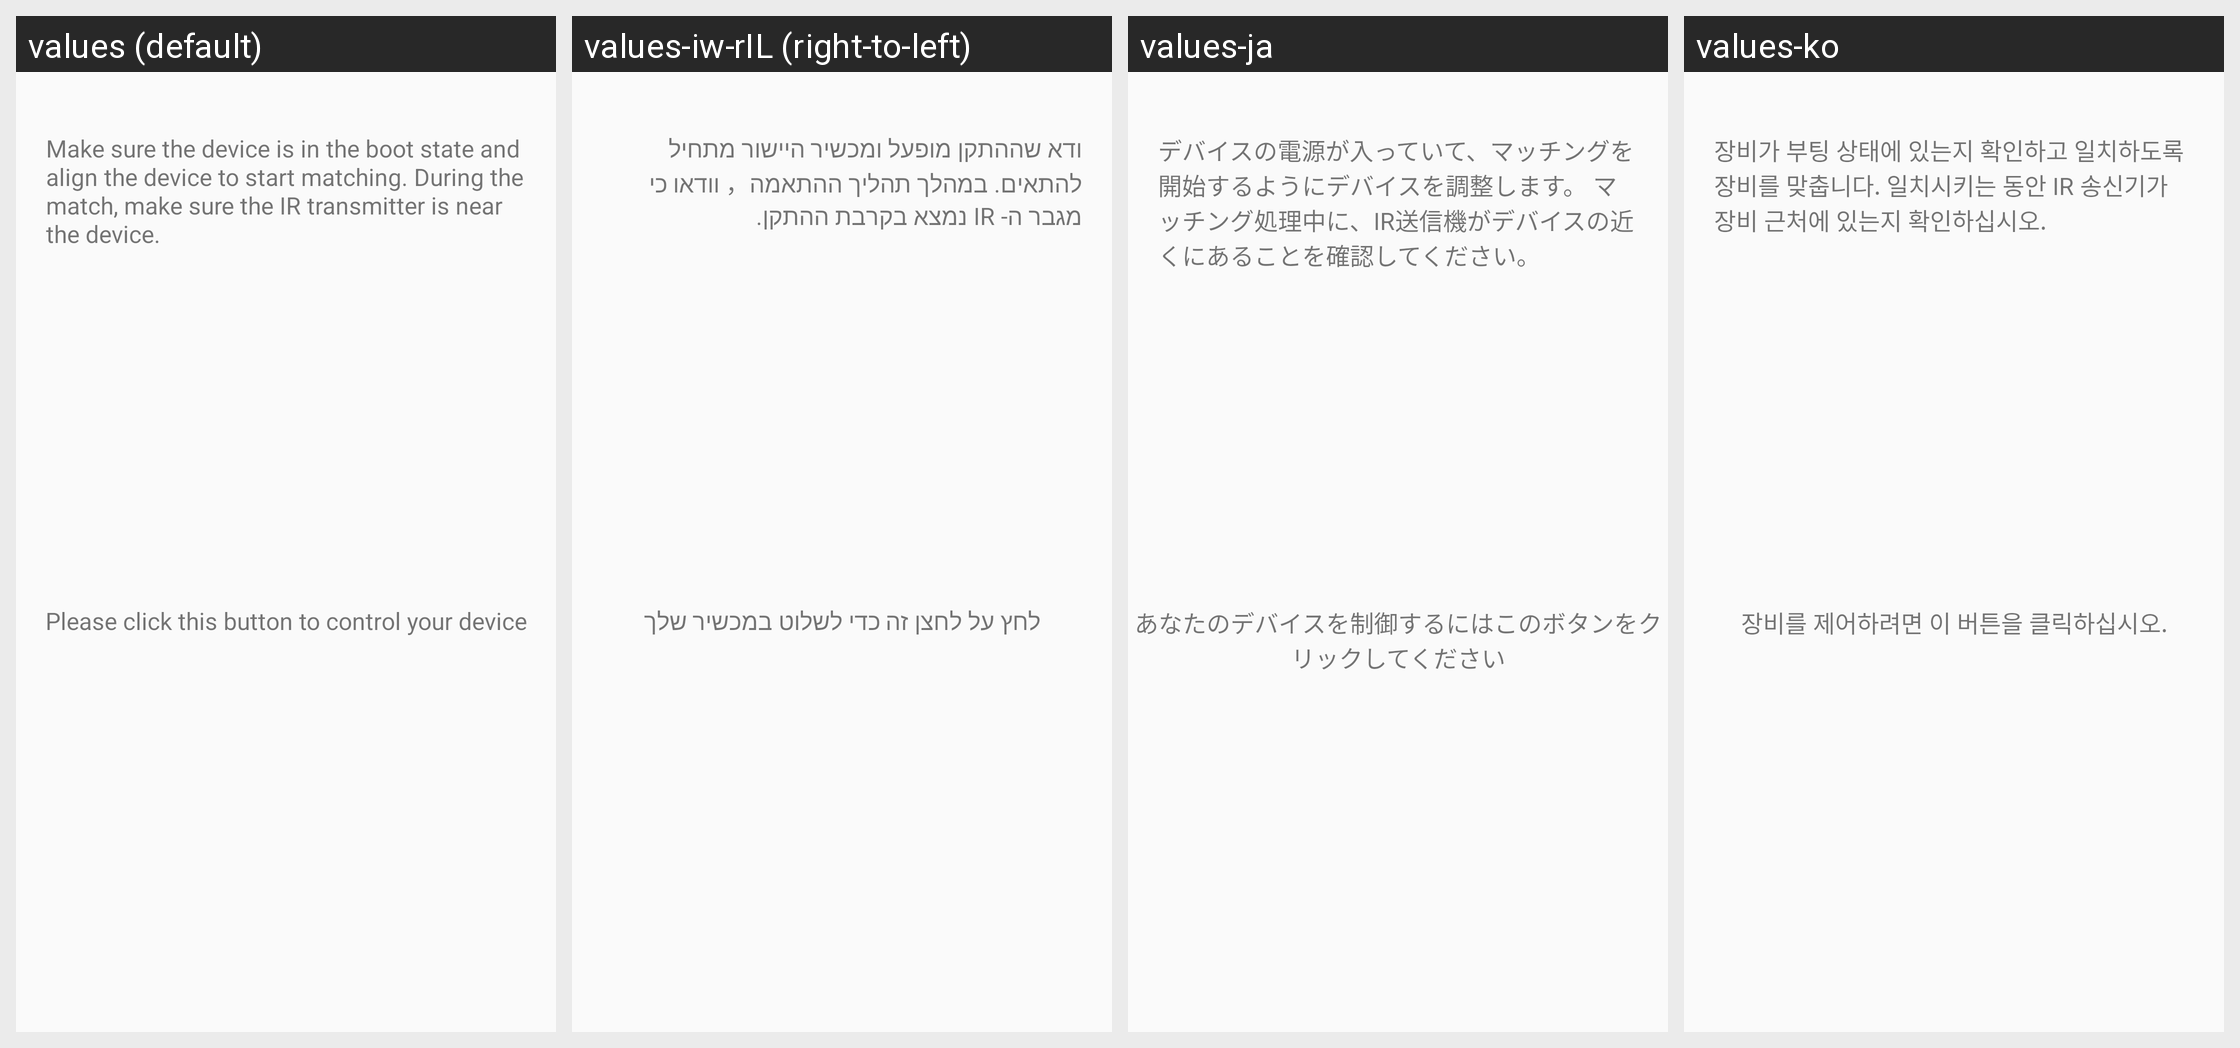

Locale-by-locale string values for the Android screen shown in this grid:
Android screen res/layout/activity_stb_one_by_one_match.xml rendered under 4 locales, left to right: values (default), values-iw-rIL (right-to-left), values-ja, values-ko. Device: Nexus 5 (rendered at 1080×1920; each locale shown at half size, 540×960, under a caption strip naming it); theme AppTheme.
Other locales in the repository, not shown: values-es, values-zh-rCN, values-zh-rTW.
Strings drawn on this screen, with the default value and each locale's value (text and hints the layout hard-codes, and strings that could not be matched under every locale, appear in the picture but are not listed):

IF_053
  values: Make sure the device is in the boot state and align the device to start matching. During the match, make sure the IR transmitter is near the device.
  values-iw-rIL: ודא שההתקן מופעל ומכשיר היישור מתחיל להתאים. במהלך תהליך ההתאמה， וודאו כי מגבר ה- IR נמצא בקרבת ההתקן.
  values-ja: デバイスの電源が入っていて、マッチングを開始するようにデバイスを調整します。 マッチング処理中に、IR送信機がデバイスの近くにあることを確認してください。
  values-ko: 장비가 부팅 상태에 있는지 확인하고 일치하도록 장비를 맞춥니다. 일치시키는 동안 IR 송신기가 장비 근처에 있는지 확인하십시오.

IF_041
  values: Please click this button to control your device
  values-iw-rIL: לחץ על לחצן זה כדי לשלוט במכשיר שלך
  values-ja: あなたのデバイスを制御するにはこのボタンをクリックしてください
  values-ko: 장비를 제어하려면 이 버튼을 클릭하십시오.
